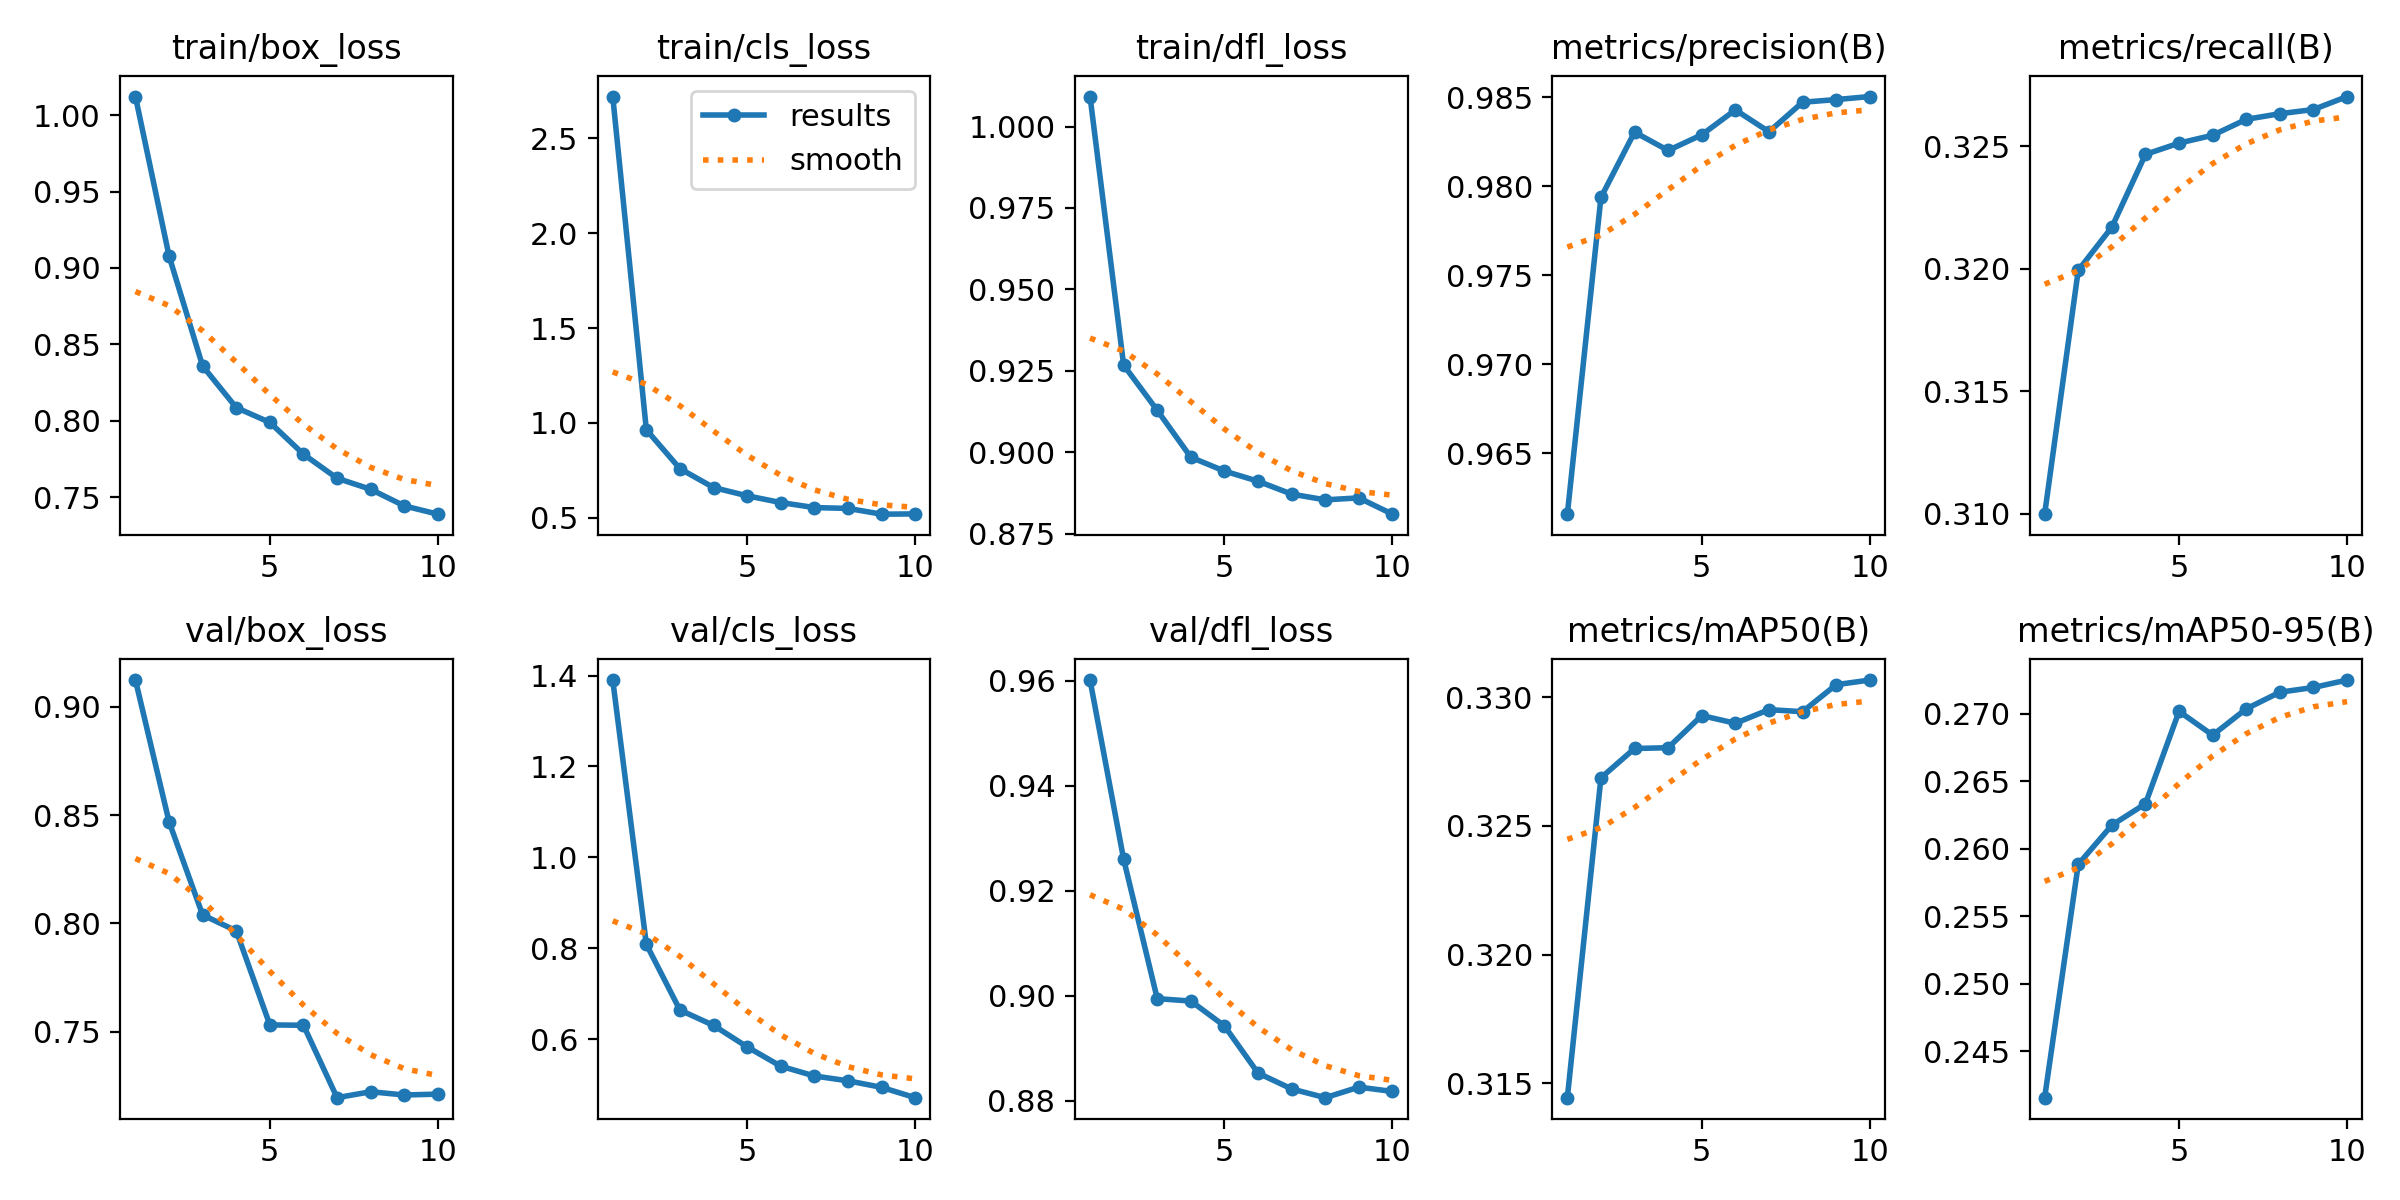

The data file committed next to this chart (first rows):
epoch, time, train/box_loss, train/cls_loss, train/dfl_loss, metrics/precision(B), metrics/recall(B), metrics/mAP50(B), metrics/mAP50-95(B), val/box_loss, val/cls_loss, val/dfl_loss, lr/pg0, lr/pg1, lr/pg2
1, 26.25, 1.012, 2.72, 1.009, 0.9616, 0.31, 0.3144, 0.2415, 0.9123, 1.39, 0.9601, 0.0002977, 0.0002977, 0.0002977
2, 35.64, 0.9079, 0.9636, 0.9268, 0.9794, 0.3199, 0.3269, 0.2588, 0.8469, 0.8085, 0.926, 0.0005412, 0.0005412, 0.0005412
3, 44.88, 0.8358, 0.7585, 0.9129, 0.983, 0.3217, 0.328, 0.2617, 0.8039, 0.6638, 0.8995, 0.0007248, 0.0007248, 0.0007248
4, 53.94, 0.8086, 0.659, 0.8985, 0.982, 0.3247, 0.328, 0.2633, 0.7966, 0.6301, 0.899, 0.000639, 0.000639, 0.000639
5, 63.12, 0.7989, 0.6156, 0.8942, 0.9829, 0.3251, 0.3293, 0.2702, 0.7532, 0.5828, 0.8943, 0.000549, 0.000549, 0.000549
6, 73.77, 0.7781, 0.5799, 0.8911, 0.9843, 0.3255, 0.329, 0.2684, 0.753, 0.5403, 0.8853, 0.000459, 0.000459, 0.000459
7, 84.59, 0.7624, 0.5535, 0.8872, 0.9831, 0.3261, 0.3295, 0.2703, 0.7196, 0.5188, 0.8823, 0.0003691, 0.0003691, 0.0003691
8, 95.57, 0.7551, 0.549, 0.8854, 0.9847, 0.3263, 0.3294, 0.2716, 0.7223, 0.5081, 0.8806, 0.0002791, 0.0002791, 0.0002791
9, 106.5, 0.7443, 0.5187, 0.886, 0.9849, 0.3265, 0.3305, 0.2719, 0.7208, 0.4937, 0.8826, 0.0001891, 0.0001891, 0.0001891
10, 117.3, 0.7389, 0.52, 0.881, 0.985, 0.327, 0.3307, 0.2725, 0.7212, 0.471, 0.8818, 9.9081e-05, 9.9081e-05, 9.9081e-05
